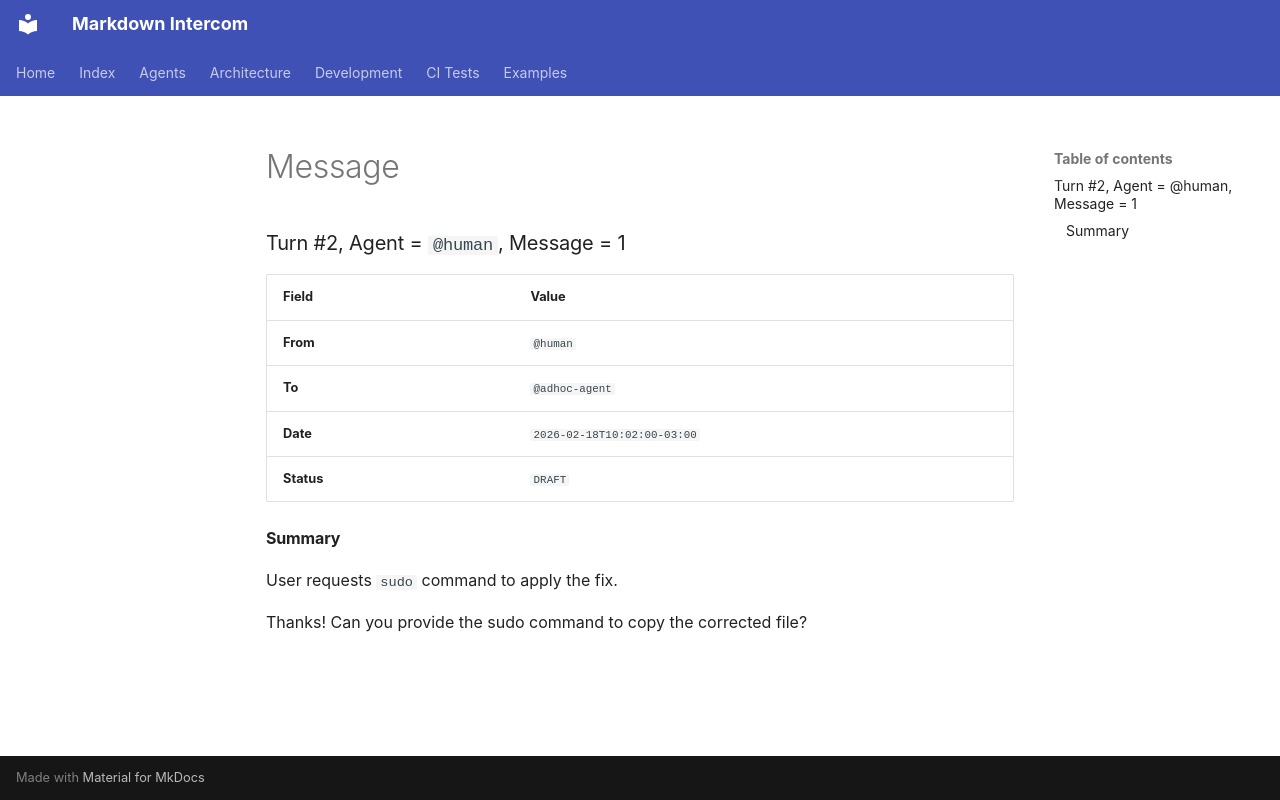

repository: diogenes1oliveira/markdown-intercom · page: examples/fix-apt-update-warning/inbox/drafts/agent=human/turn=2/message=1/message/index.html · generator: mkdocs

### Turn #2, Agent = `@human`, Message = 1

| Field | Value |
|:---|:---|
| **From** | `@human` |
| **To** | `@adhoc-agent` |
| **Date** | `2026-02-18T10:02:00-03:00` |
| **Status** | `DRAFT` |

#### Summary

User requests `sudo` command to apply the fix.

Thanks! Can you provide the sudo command to copy the corrected file?
